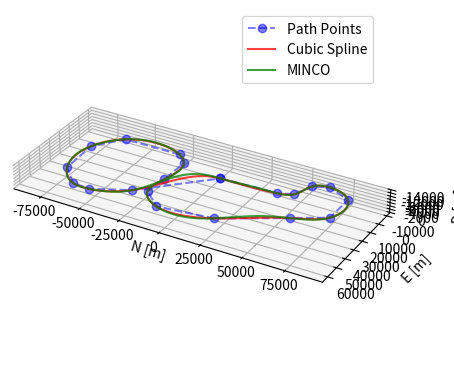
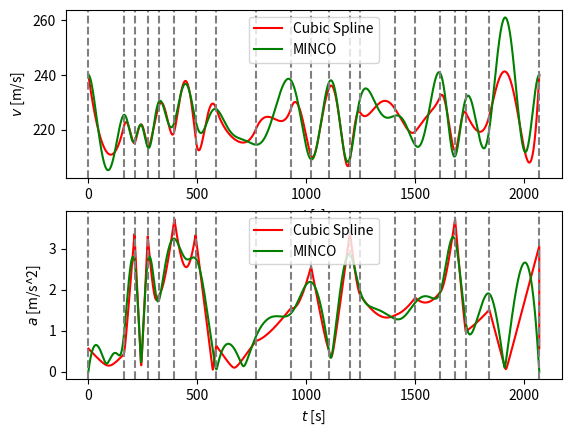

Write Python code to recreate these figures, in order.
import matplotlib.markers
import numpy as np
import scipy
from scipy.interpolate import CubicSpline

import matplotlib
import matplotlib.pyplot as plt


class MINCOTrajectory:

    def __init__(
        self,
        T: np.ndarray,
        p: np.ndarray,
        init_p: np.ndarray,
        init_v: np.ndarray,
        init_a: np.ndarray,
        final_p: np.ndarray,
        final_v: np.ndarray,
        final_a: np.ndarray,
    ):
        """Minimum control effort (MINCO) polynomial trajectory.

        Parameters
        ----------
        T : np.ndarray
            Time interval lengths. Shape = (N, ).
        p : np.ndarray
            Flatten output on time stamps. Shape = (N - 1, 3).
        init_p, init_v, init_a : np.ndarray
            Initial position, velocity and acceleration. Shape = (3, ).
        final_p, final_v, final_a : np.ndarray
            Final position, velocity and acceleration. Shape = (3, ).
        """
        # Dimension check.
        assert len(T.shape) == 1
        self.N = len(T)

        assert p.shape == (self.N - 1, 3)

        assert init_p.shape == (3, )
        assert init_v.shape == (3, )
        assert init_a.shape == (3, )
        assert final_p.shape == (3, )
        assert final_v.shape == (3, )
        assert final_a.shape == (3, )

        # Flatten variables.
        self.T = T.copy()
        self.p = p.copy()

        self.t = np.cumsum(T)

        # Bases and their derivatives.
        self.b = lambda tau: np.array([tau ** i for i in range(6)])
        self.db = lambda n, tau: np.array([
            0.0 if i < n
            else np.prod(range(i, i - n, -1)) * (tau ** (i - n)) 
            for i in range(6)
        ])

        # A and D matrices.
        self.A = np.concatenate(
            [
                scipy.linalg.block_diag(*[self._A_sub(i) for i in range(self.N)]),
                np.zeros(shape=(3, 6 * self.N))
            ],
            axis=0
        ) + np.concatenate(
            [
                np.zeros(shape=(3, 6 * self.N)),
                scipy.linalg.block_diag(*[self._A_sup(i) for i in range(1, self.N + 1)]),
            ],
            axis=0
        )
        assert self.A.shape == (6 * self.N, 6 * self.N)

        D_stacks = list()
        for i in range(self.N):
            if i == 0:
                D_stacks.append(init_p[None, :])
                D_stacks.append(init_v[None, :])
                D_stacks.append(init_a[None, :])
            if i == self.N - 1:
                D_stacks.append(final_p[None, :])
                D_stacks.append(final_v[None, :])
                D_stacks.append(final_a[None, :])
            else:
                D_stacks.append(p[i, None])
                D_stacks.append(np.zeros(shape=(5, 3)))
        self.D = np.concatenate(D_stacks, axis=0)
        assert self.D.shape == (6 * self.N, 3)

        self.C = np.linalg.inv(self.A) @ self.D
        
    def _A_sub(self, i: int) -> np.ndarray:
        r"""Get :math:`\underline{A}_i`.
        """
        assert 0 <= i and i <= self.N - 1

        if i == 0:
            return np.stack(
                [self.b(0), self.db(1, 0), self.db(2, 0)],
                axis=0
            )
        
        return np.stack(
            [np.zeros(shape=(6,)), -self.b(0)] + [-self.db(n, 0) for n in range(1, 5)],
            axis=0
        )
        
    def _A_sup(self, i: int) -> np.ndarray:
        r"""Get :math:`\overline{A}_i`.
        """
        assert 1 <= i and i <= self.N

        # Paper is 1-indexing and code is 0-indexing.
        T = self.T[i - 1]

        if i == self.N:
            return np.stack(
                [self.b(T), self.db(1, T), self.db(2, T)],
                axis=0
            )
    
        return np.stack(
            [self.b(T), self.b(T)] + [self.db(n, T) for n in range(1, 5)],
            axis=0
        )
    
    def _get(self, order, t):
        # Determine which polynomial segment.
        i = np.digitize(t, self.t)
        assert 0 <= i and i < self.N
        
        # Segment starting time.
        t_start = 0 if i == 0 else self.t[i - 1]

        # Coefficients.
        c = self.C[6 * i : 6 * (i + 1), :]

        # Bases.
        if order == 0:
            bases = self.b(t - t_start)
        else:
            bases = self.db(order, t - t_start)
        
        return c.T @ bases
    
    def get_position(self, t):
        return self._get(0, t)

    def get_velocity(self, t):
        return self._get(1, t)
    
    def get_acceleration(self, t):
        return self._get(2, t)
    
    def get_pva(self, t):
        p = self.get_position(t)
        v = self.get_velocity(t)
        a = self.get_acceleration(t)

        return p, v, a
    

class ManualCircleTrajectory:

    leg_direction_vframe: np.ndarray

    def __init__(
        self,
        init_p: np.ndarray,
        init_vn: float, init_ve: float,
        leg_length_ref=10000.0,
        h_ref=1000.0,
        v_ref=325.0,
    ):
        """Manual trajectory for test.

        Note. It is required that the aircraft is flying horizontally when initialize.

        Parameters
        ----------
        init_p : np.ndarray
            Initial position in NED frame.
        init_vn, init_ve : float
            Initial north- and east-bound velocities.
        leg_length_ref : float, optional
            Reference length for each leg, unit: m. By default 10000 (10 km).
        h_ref : float, optional
            Climb height reference, unit: m. By default 1000 (1 km).
        v_ref : float, optional
            Reference airspeed, unit: m.s^{-1}. By default 325.
        """
        # Rotation matrix from velocity frame to inertial frame.
        init_chi = np.arctan2(-init_ve, init_vn)
        # init_chi -= np.pi / 2
        r_v_to_i = np.array([
            [np.cos(init_chi), np.sin(init_chi), 0.0],
            [-np.sin(init_chi), np.cos(init_chi), 0.0],
            [0.0, 0.0, 1.0]
        ])
        
        self.leg_direction_vframe = self.__class__.leg_direction_vframe.copy()
        # Scale the leg directions so the shortest one is longer than leg_length_ref.
        min_leg_length = np.min(
            # Assume that only make turns in horizontal planes, 
            # so only use leg_direction_vframe[0:1] to normalize leg lengths.
            np.linalg.norm(self.leg_direction_vframe[:, 0:2], ord=2, axis=-1)
        )
        self.leg_direction_vframe[:, 0:2] *= (np.float64(leg_length_ref) / min_leg_length)
        self.leg_direction_vframe[:, -1] *= h_ref

        # Construct path points in velocity frame.
        # p = np.array([0.0, 0.0, 0.0])
        p_last = np.array([0.0, 0.0, 0.0])
        p_vframe = list()
        p_vframe.append(p_last.copy())
        for leg in self.leg_direction_vframe:
            p_last += leg
            p_vframe.append(p_last.copy())
        p_vframe = np.array(p_vframe)

        # Convert path points from velocity frame to inertial frame.
        self.p_inertial = (r_v_to_i @ p_vframe.T).T + init_p

        # Allocate time for each leg so that the velocities on each leg are v_ref.
        t = np.linalg.norm(self.leg_direction_vframe, ord=2, axis=-1) / v_ref
        # Scale t to ensure that velocity and acceleration are not too large.
        t *= 1.1
        self.t_cum = np.append([0.0], np.cumsum(t))

        self.t_max = self.t_cum[-1] - 0.0001
        
        # Force p[0] == p[-1].
        assert np.all(np.isclose(self.p_inertial[-1, :], self.p_inertial[0, :]))
        self.p_inertial[-1, :] = self.p_inertial[0, :]

        # Construct cubic spline trajectory.
        self.cubic_spline = [
            # CubicSpline(self.t_cum, self.p_inertial[:, 0], bc_type="periodic"),
            # CubicSpline(self.t_cum, self.p_inertial[:, 1], bc_type="periodic"),
            # CubicSpline(self.t_cum, self.p_inertial[:, 2], bc_type="periodic"),
            CubicSpline(self.t_cum, self.p_inertial[:, 0], bc_type=((1, init_vn), (1, init_vn))),
            CubicSpline(self.t_cum, self.p_inertial[:, 1], bc_type=((1, init_ve), (1, init_ve))),
            CubicSpline(self.t_cum, self.p_inertial[:, 2], bc_type=((1, 0), (1, 0))),
        ]

        # Construct MINCO trajectory.
        self.minco = MINCOTrajectory(
            t, self.p_inertial[1 : -1], 
            init_p=init_p, init_v=np.array([init_vn, init_ve, 0]), init_a=np.zeros_like(init_p),
            final_p=init_p, final_v=np.array([init_vn, init_ve, 0]), final_a=np.zeros_like(init_p),
        )

    def get_cubic_spline_pva(self, tau: float):
        tau = tau % self.t_max
        p = np.array([cs(tau) for cs in self.cubic_spline])
        v = np.array([cs.derivative(1)(tau) for cs in self.cubic_spline])
        a = np.array([cs.derivative(2)(tau) for cs in self.cubic_spline])
        return p, v, a
    
    def get_minco_pva(self, tau: float):
        tau = tau % self.t_max
        p, v, a = self.minco.get_pva(tau)
        return p, v, a

    def visualize_trajectory(self, t_0=0.0, t_f=1000.0, n_samples_per_sec=10):
        taus = np.linspace(t_0, t_f, int((t_f - t_0) * n_samples_per_sec))
        cubic_spline_p = list()
        minco_p = list()
        
        for tau in taus:
            cubic_spline_p.append(self.get_cubic_spline_pva(tau)[0])
            minco_p.append(self.get_minco_pva(tau)[0])

        cubic_spline_p = np.array(cubic_spline_p)
        minco_p = np.array(minco_p)

        fig = plt.figure()
        ax = fig.subplots(1, 1, subplot_kw={"projection": "3d"})

        # Visualize path points.
        ax.plot(self.p_inertial[:, 0], self.p_inertial[:, 1], self.p_inertial[:, 2], "bo--", alpha=0.5)

        # Visualize cubic spline trajectory.
        # cubic_spline_p, _, _ = self.get_cubic_spline_pva(taus)
        ax.plot(cubic_spline_p[:, 0], cubic_spline_p[:, 1], cubic_spline_p[:, 2], "red", alpha=0.75)

        # Visualize MINCO trajectory.
        # minco_p, _, _ = self.get_minco_pva(taus)
        ax.plot(minco_p[:, 0], minco_p[:, 1], minco_p[:, 2], "green", alpha=0.75)

        ax.xaxis.set_label_text("N [m]")
        ax.yaxis.set_inverted(True)
        ax.yaxis.set_label_text("E [m]")
        ax.zaxis.set_inverted(True)
        ax.zaxis.set_label_text("D [m]")

        ax.axis("scaled")
        ax.legend(["Path Points", "Cubic Spline", "MINCO"])

    def visualize_va(self, t_0=0.0, t_f=1000.0, n_samples_per_sec=10):
        taus = np.linspace(t_0, t_f, int((t_f - t_0) * n_samples_per_sec))
        cubic_spline_v = list()
        minco_v = list()
        cubic_spline_a = list()
        minco_a = list()
        
        for tau in taus:
            cubic_spline_v.append(self.get_cubic_spline_pva(tau)[1])
            minco_v.append(self.get_minco_pva(tau)[1])
            cubic_spline_a.append(self.get_cubic_spline_pva(tau)[2])
            minco_a.append(self.get_minco_pva(tau)[2])

        cubic_spline_v = np.array(cubic_spline_v)
        minco_v = np.array(minco_v)
        cubic_spline_a = np.array(cubic_spline_a)
        minco_a = np.array(minco_a)

        fig = plt.figure()
        ax = fig.subplots(2, 1)
        ax[0].plot(taus, np.linalg.norm(cubic_spline_v, ord=2, axis=-1), "red")
        ax[0].plot(taus, np.linalg.norm(minco_v, ord=2, axis=-1), "green")
        for t in self.t_cum:
            ax[0].axvline(t, color="gray", ls="--")
        ax[0].set_xlabel(r"$t$ [s]")
        ax[0].set_ylabel(r"$v$ [m/s]")
        ax[0].legend(["Cubic Spline", "MINCO"])

        ax[1].plot(taus, np.linalg.norm(cubic_spline_a, ord=2, axis=-1), "red")
        ax[1].plot(taus, np.linalg.norm(minco_a, ord=2, axis=-1), "green")
        for t in self.t_cum:
            ax[1].axvline(t, color="gray", ls="--")
        ax[1].set_xlabel(r"$t$ [s]")
        ax[1].set_ylabel(r"$a$ [m/s^2]")
        ax[1].legend(["Cubic Spline", "MINCO"])

    
class ExpediteClimbAndTurnDescentTrajectory(ManualCircleTrajectory):

    leg_direction_vframe = np.array([
        [10, 0, -1],
        [3, 0, -3],
        [3, 0, -10],
        [3, 0, -3],
        [4, 2, 0],
        [0, 6, 0],
        [-5, 3, 0],
        [-10, 5, 2],
        [-10, 0, 4],
        [-4, -4, 2],
        [0, -5, 2],
        [0, -6, 0],
        [-2, -2, 0],
        [-10, 0, 0], 
        [-4, 4, 2],
        [0, 7, 2],
        [3, 3, 2],
        [3, 0, 1],
        [6, -3, 0],
        [10, -10, 0]
    ], dtype=np.float64)


class EightShapeTrajectory(ManualCircleTrajectory):

    leg_direction_vframe = np.array([
        [2, 0, 0],
        [1, -1, 0],
        [0, -2, 0],
        [-1, -1, 0],
        # [2, 0, 0],

        [-2, 0, -1],
        [-1, 0, -2],
        [-1, 0, -2],
        [-2, 0, -1],

        [-1, -1, 0],
        [0, -2, 0],
        [1, -1, 0],
        [2, 0, 0],
        [1, 1, 0],

        [0, 2, 1],
        [0, 1, 2],
        [0, 1, 2],
        [0, 2, 1],

        [1, 1, 0],
    ], dtype=np.float64)
    # leg_direction_vframe = np.append(
    #     leg_direction_vframe, 
    #     [-np.sum(leg_direction_vframe, axis=0)], 
    #     axis=0
    # )

    
class SomeTrajectory(ManualCircleTrajectory):

    p = np.array([
        [   -1.0,   -1.0,    0.0    ],
        [    0.2,   -1.7,    1.0    ],
        [    1.5,   -0.5,    1.5    ],
        [    0.0,    0.0,    2.0    ],
        [   -2.3,    1.0,    2.0    ],
        [    0.1,    2.5,    1.2    ],
        [    2.1,    1.0,    0.5    ],
        [    3.6,    1.2,    0.0    ]
    ]
    )

    leg_direction_vframe = np.diff(p, n=1, axis=0)
    leg_direction_vframe = np.append(
        leg_direction_vframe, 
        [-np.sum(leg_direction_vframe, axis=0)], 
        axis=0
    )

if __name__ == "__main__":
    # trajectory = SomeTrajectory(
    trajectory = ExpediteClimbAndTurnDescentTrajectory(
        init_p=np.array([0.0, 0.0, 0.0]),
        init_vn=240.0, init_ve=0.0, leg_length_ref=10000, h_ref=800, v_ref=240.0
        # init_vn=5, init_ve=0, leg_length_ref=20, v_ref=5
        # init_vn=230.0, init_ve=230.0,
    )
    trajectory.visualize_trajectory(0.0, trajectory.t_max)
    trajectory.visualize_va(0.0, trajectory.t_max)
    plt.show()